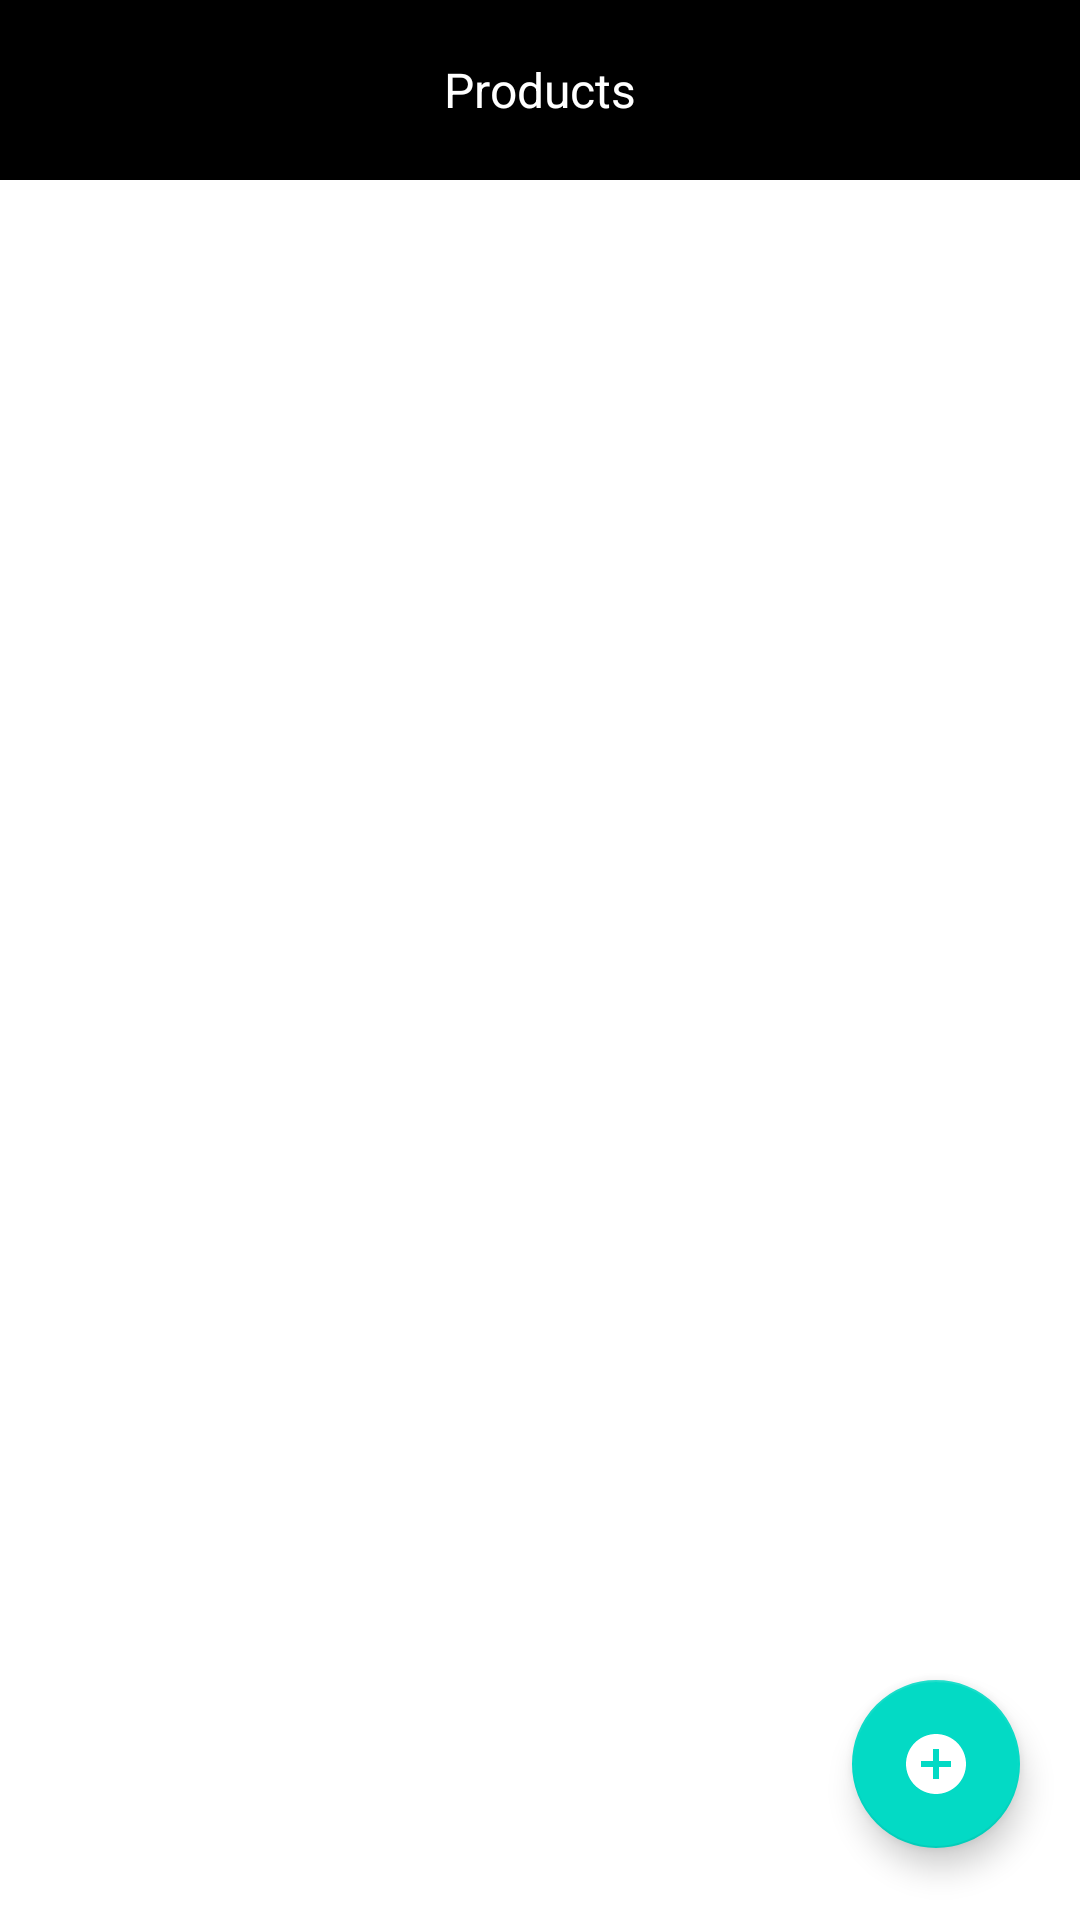

This screen was rendered from an Android layout file. Write that file and the resources it references.
<!-- AndroidManifest.xml: application theme Theme.FreeCart -->
<!-- res/layout/activity_product_list.xml -->
<?xml version="1.0" encoding="utf-8"?>
<layout xmlns:android="http://schemas.android.com/apk/res/android"
    xmlns:app="http://schemas.android.com/apk/res-auto"
    xmlns:tools="http://schemas.android.com/tools">

    <data>
        <variable
            name="handler"
            type="com.example.freecart.ProductListActivity.Handler" />

    </data>
<androidx.constraintlayout.widget.ConstraintLayout
    android:layout_width="match_parent"
    android:layout_height="match_parent"
    tools:context=".ProductListActivity">
    <RelativeLayout
        android:id="@+id/rel"
        android:layout_width="match_parent"
        android:layout_height="60dp"
        app:layout_constraintTop_toTopOf="parent"
        android:background="@color/black">
        <TextView
            android:layout_width="wrap_content"
            android:layout_height="wrap_content"
            android:textColor="@color/white"
            android:layout_centerInParent="true"
            android:textSize="16sp"
            android:text="@string/products"/>

        <ImageView
            android:id="@+id/imgtype"

            android:layout_width="40dp"
            android:layout_height="40dp"
            android:layout_alignParentRight="true"

            android:layout_centerInParent="true"
            android:onClick="@{() -> handler.changeLayout()}"
            android:src="@drawable/ic_baseline_grid_on_24" />

    </RelativeLayout>
    <androidx.recyclerview.widget.RecyclerView
        android:id="@+id/recyclar"
        android:layout_width="match_parent"
        android:layout_height="0dp"
        app:layout_constraintTop_toBottomOf="@id/rel"
        app:layout_constraintBottom_toBottomOf="parent"/>

    <com.google.android.material.floatingactionbutton.FloatingActionButton
        android:id="@+id/add_person_fab"
        android:layout_width="wrap_content"
        android:layout_height="wrap_content"
        android:layout_marginBottom="24dp"
        app:fabSize="auto"
        app:tint="@color/white"
        android:onClick="@{() -> handler.moveClick()}"

        app:layout_constraintBottom_toBottomOf="parent"
        app:layout_constraintEnd_toEndOf="parent"
        android:layout_marginEnd="20dp"
        app:srcCompat="@drawable/ic_baseline_add_circle_24" />
    <ProgressBar
        android:id="@+id/progressBar"
        android:layout_width="70dp"
        android:layout_height="70dp"
        android:indeterminateDuration="800"
        android:secondaryProgress="10"
        android:secondaryProgressTint="@color/black"
        app:layout_constraintBottom_toBottomOf="parent"
        app:layout_constraintEnd_toEndOf="parent"
        android:visibility="gone"
        app:layout_constraintStart_toStartOf="parent"
        app:layout_constraintTop_toTopOf="parent" />
</androidx.constraintlayout.widget.ConstraintLayout>
</layout>
<!-- resources referenced by this layout -->
<resources>
  <!-- drawable ic_baseline_add_circle_24 (drawable) -->
  <vector android:height="24dp" android:tint="#FFFFFF"
      android:viewportHeight="24" android:viewportWidth="24"
      android:width="24dp" xmlns:android="http://schemas.android.com/apk/res/android">
      <path android:fillColor="@android:color/white"
          android:pathData="M12,2C6.48,2 2,6.48 2,12s4.48,10 10,10 10,-4.48 10,-10S17.52,2 12,2zM17,13h-4v4h-2v-4L7,13v-2h4L11,7h2v4h4v2z"/>
  </vector>
  <string name="products">Products</string>
  <style name="Theme.FreeCart" parent="Theme.MaterialComponents.Light.NoActionBar">
          
          <item name="colorPrimary">@color/purple_500</item>
          <item name="colorPrimaryVariant">@color/purple_700</item>
          <item name="colorOnPrimary">@color/white</item>
          
          <item name="colorSecondary">@color/teal_200</item>
          <item name="colorSecondaryVariant">@color/teal_700</item>
          <item name="colorOnSecondary">@color/black</item>
          
          <item name="android:statusBarColor" tools:targetApi="l">?attr/colorPrimaryVariant</item>
          
      </style>
  <!-- not gathered from this repository: default colours our renderer supplied (Android Studio template values) -->
  <color name="purple_500">#FF6200EE</color>
  <color name="purple_700">#FF3700B3</color>
  <color name="teal_200">#FF03DAC5</color>
  <color name="teal_700">#FF018786</color>
  <color name="black">#FF000000</color>
  <color name="white">#FFFFFFFF</color>
</resources>
